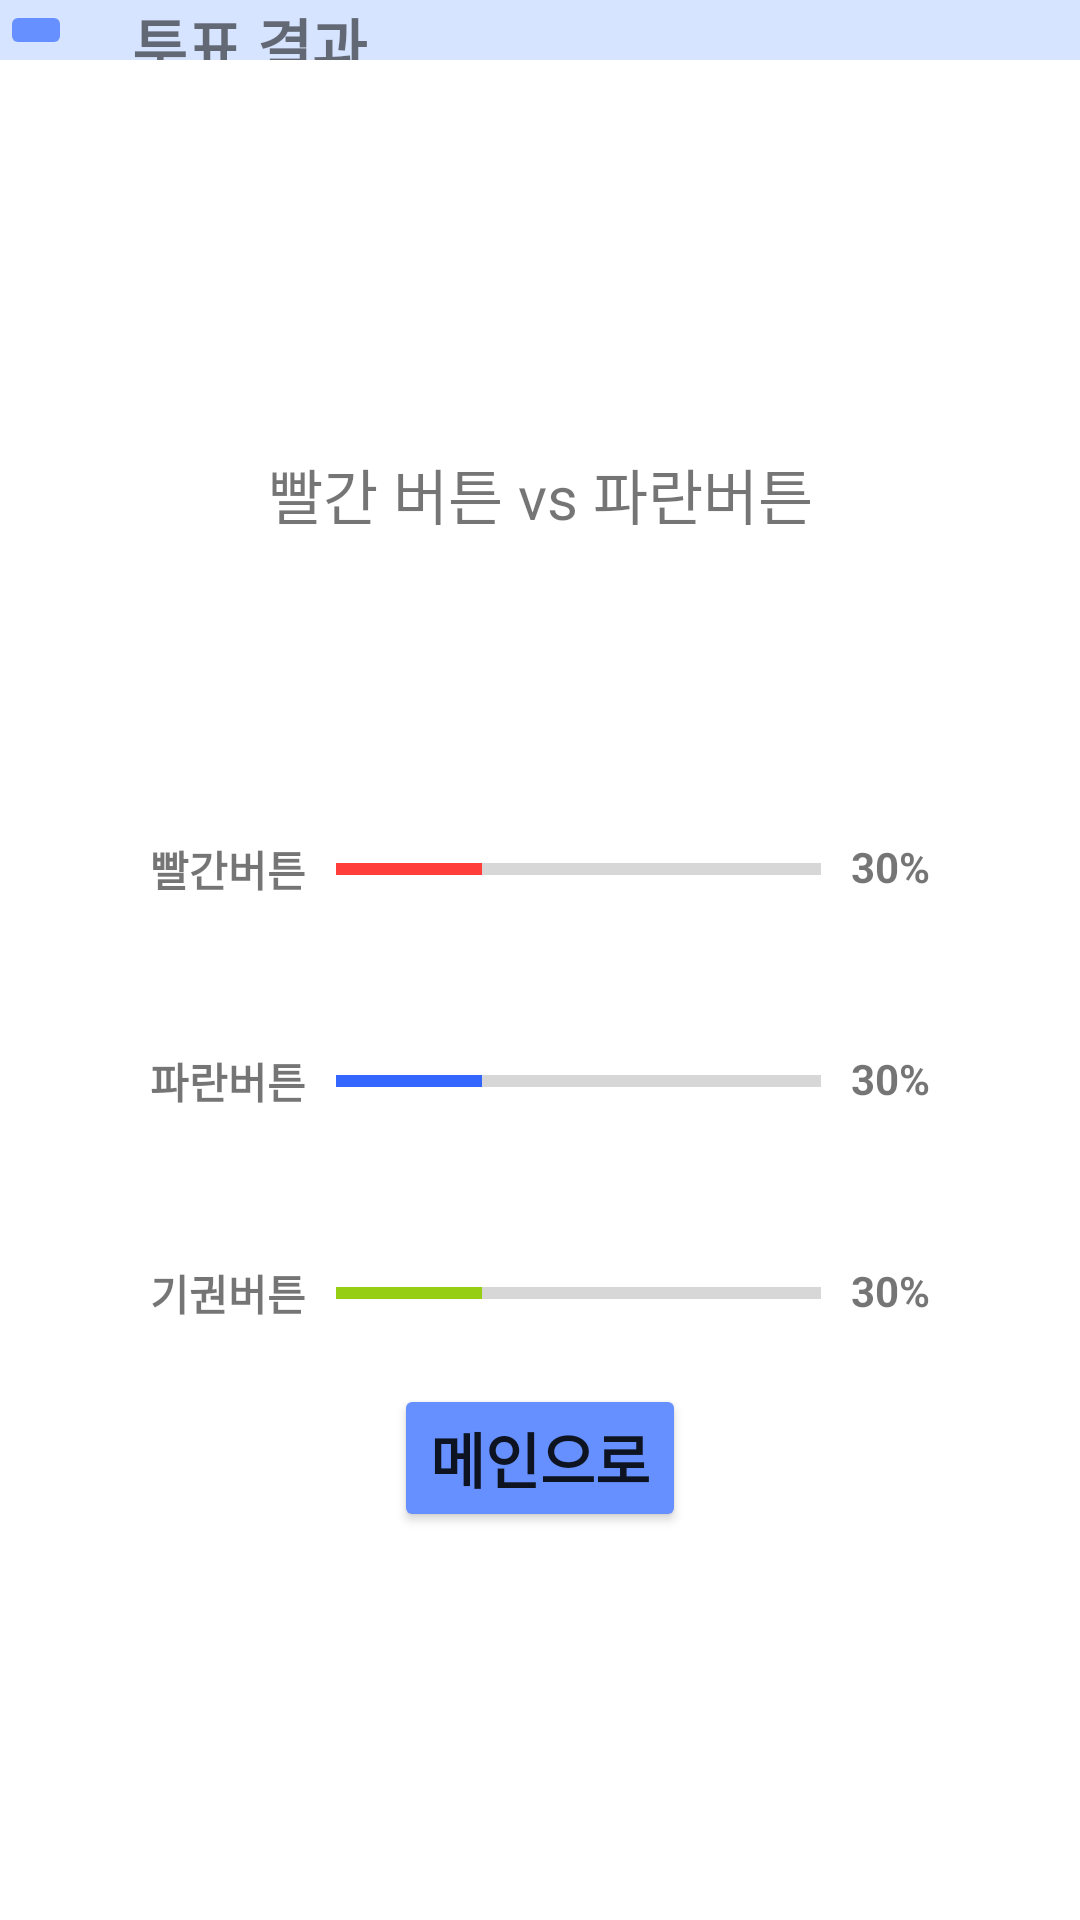

Reconstruct the res/layout file that produces this screen, plus the resources it refers to.
<!-- AndroidManifest.xml: application theme Theme.AndroidWorldCup -->
<!-- res/layout/activity_result_vote.xml -->
<?xml version="1.0" encoding="utf-8"?>
<LinearLayout xmlns:android="http://schemas.android.com/apk/res/android"
    xmlns:app="http://schemas.android.com/apk/res-auto"
    xmlns:tools="http://schemas.android.com/tools"
    android:layout_width="match_parent"
    android:layout_height="match_parent"
    android:orientation="vertical"
    tools:context=".MainActivity">


    
    <LinearLayout
        android:layout_width="match_parent"
        android:layout_height="wrap_content"
        android:orientation="horizontal"
        android:background="@color/appBar">

        <ImageButton
            android:id="@+id/backBtn"
            android:layout_width="wrap_content"
            android:layout_height="wrap_content"
            android:src="@drawable/baseline_arrow_back_24"
            android:backgroundTint="@color/topBtn"/>

        <TextView
            android:layout_width="match_parent"
            android:layout_height="match_parent"
            android:layout_marginHorizontal="20dp"
            android:gravity="center|left"
            android:text="투표 결과"
            android:textSize="20sp"
            android:textStyle="bold"/>

    </LinearLayout>

    <Space
        android:layout_width="match_parent"
        android:layout_height="30dp"/>

    

    <TextView
        android:id="@+id/resultVoteTitle"
        android:layout_width="match_parent"
        android:layout_height="wrap_content"
        android:layout_marginTop="100dp"
        android:layout_marginHorizontal="50dp"
        android:text="빨간 버튼 vs 파란버튼"
        android:textAlignment="center"
        android:textSize="20sp"/>



    <LinearLayout
        android:layout_width="match_parent"
        android:layout_height="wrap_content"
        android:orientation="horizontal"
        android:layout_marginTop="100dp"
        android:layout_marginHorizontal="50dp">
        <TextView
            android:layout_width="wrap_content"
            android:layout_height="match_parent"
            android:text="빨간버튼"
            android:textStyle="bold"/>

        <Space
            android:layout_width="10dp"
            android:layout_height="match_parent"/>

        <ProgressBar
            android:id="@+id/redRate"
            android:layout_width="wrap_content"
            android:layout_height="match_parent"
            android:layout_weight="1"
            android:progressTint="@color/redBtn"
            style="?android:attr/progressBarStyleHorizontal"
            android:max="100"
            android:progress="30" />

        <Space
            android:layout_width="10dp"
            android:layout_height="match_parent"/>

        <TextView
            android:id="@+id/redRateText"
            android:layout_width="wrap_content"
            android:layout_height="match_parent"
            android:text="30%"
            android:textStyle="bold"/>
    </LinearLayout>

    <LinearLayout
        android:layout_width="match_parent"
        android:layout_height="wrap_content"
        android:orientation="horizontal"
        android:layout_marginTop="50dp"
        android:layout_marginHorizontal="50dp">
        <TextView
            android:layout_width="wrap_content"
            android:layout_height="match_parent"
            android:text="파란버튼"
            android:textStyle="bold"/>

        <Space
            android:layout_width="10dp"
            android:layout_height="match_parent"/>

        <ProgressBar
            android:id="@+id/blueRate"
            android:layout_width="wrap_content"
            android:layout_height="match_parent"
            android:layout_weight="1"
            android:progressTint="@color/blueBtn"
            style="?android:attr/progressBarStyleHorizontal"
            android:max="100"
            android:progress="30" />

        <Space
            android:layout_width="10dp"
            android:layout_height="match_parent"/>

        <TextView
            android:id="@+id/blueRateText"
            android:layout_width="wrap_content"
            android:layout_height="match_parent"
            android:text="30%"
            android:textStyle="bold"/>
    </LinearLayout>

    <LinearLayout
        android:layout_width="match_parent"
        android:layout_height="wrap_content"
        android:orientation="horizontal"
        android:layout_marginTop="50dp"
        android:layout_marginHorizontal="50dp">
        <TextView
            android:layout_width="wrap_content"
            android:layout_height="match_parent"
            android:text="기권버튼"
            android:textStyle="bold"/>

        <Space
            android:layout_width="10dp"
            android:layout_height="match_parent"/>

        <ProgressBar
            android:id="@+id/giveUpRate"
            android:layout_width="wrap_content"
            android:layout_height="match_parent"
            android:layout_weight="1"
            android:progressTint="@color/giveUpBtn"
            style="?android:attr/progressBarStyleHorizontal"
            android:max="100"
            android:progress="30" />

        <Space
            android:layout_width="10dp"
            android:layout_height="match_parent"/>

        <TextView
            android:id="@+id/giveUpRateText"
            android:layout_width="wrap_content"
            android:layout_height="match_parent"
            android:text="30%"
            android:textStyle="bold"/>
    </LinearLayout>

    <Button
        android:id="@+id/homeBtn"
        android:layout_width="wrap_content"
        android:layout_height="wrap_content"
        android:layout_gravity="center"
        android:layout_marginTop="20dp"
        android:text="메인으로"
        android:textStyle="bold"
        android:textSize="20sp"
        android:backgroundTint="@color/topBtn"/>


</LinearLayout>
<!-- resources referenced by this layout -->
<resources>
  <color name="appBar">#D6E4FF</color>
  <color name="blueBtn">#3366FF</color>
  <color name="giveUpBtn">#96CE14</color>
  <color name="redBtn">#FF3D3A</color>
  <color name="topBtn">#6690FF</color>
  <style name="Theme.AndroidWorldCup" parent="Theme.MaterialComponents.DayNight.DarkActionBar">
          
          <item name="colorPrimary">@color/purple_500</item>
          <item name="colorPrimaryVariant">@color/purple_700</item>
          <item name="colorOnPrimary">@color/white</item>
          
          <item name="colorSecondary">@color/teal_200</item>
          <item name="colorSecondaryVariant">@color/teal_700</item>
          <item name="colorOnSecondary">@color/black</item>
          
          <item name="android:statusBarColor" tools:targetApi="l">?attr/colorPrimaryVariant</item>
          
      </style>
  <color name="purple_500">#FF6200EE</color>
  <color name="purple_700">#FF3700B3</color>
  <color name="white">#FFFFFFFF</color>
  <color name="teal_200">#FF03DAC5</color>
  <color name="teal_700">#FF018786</color>
  <color name="black">#FF000000</color>
</resources>
